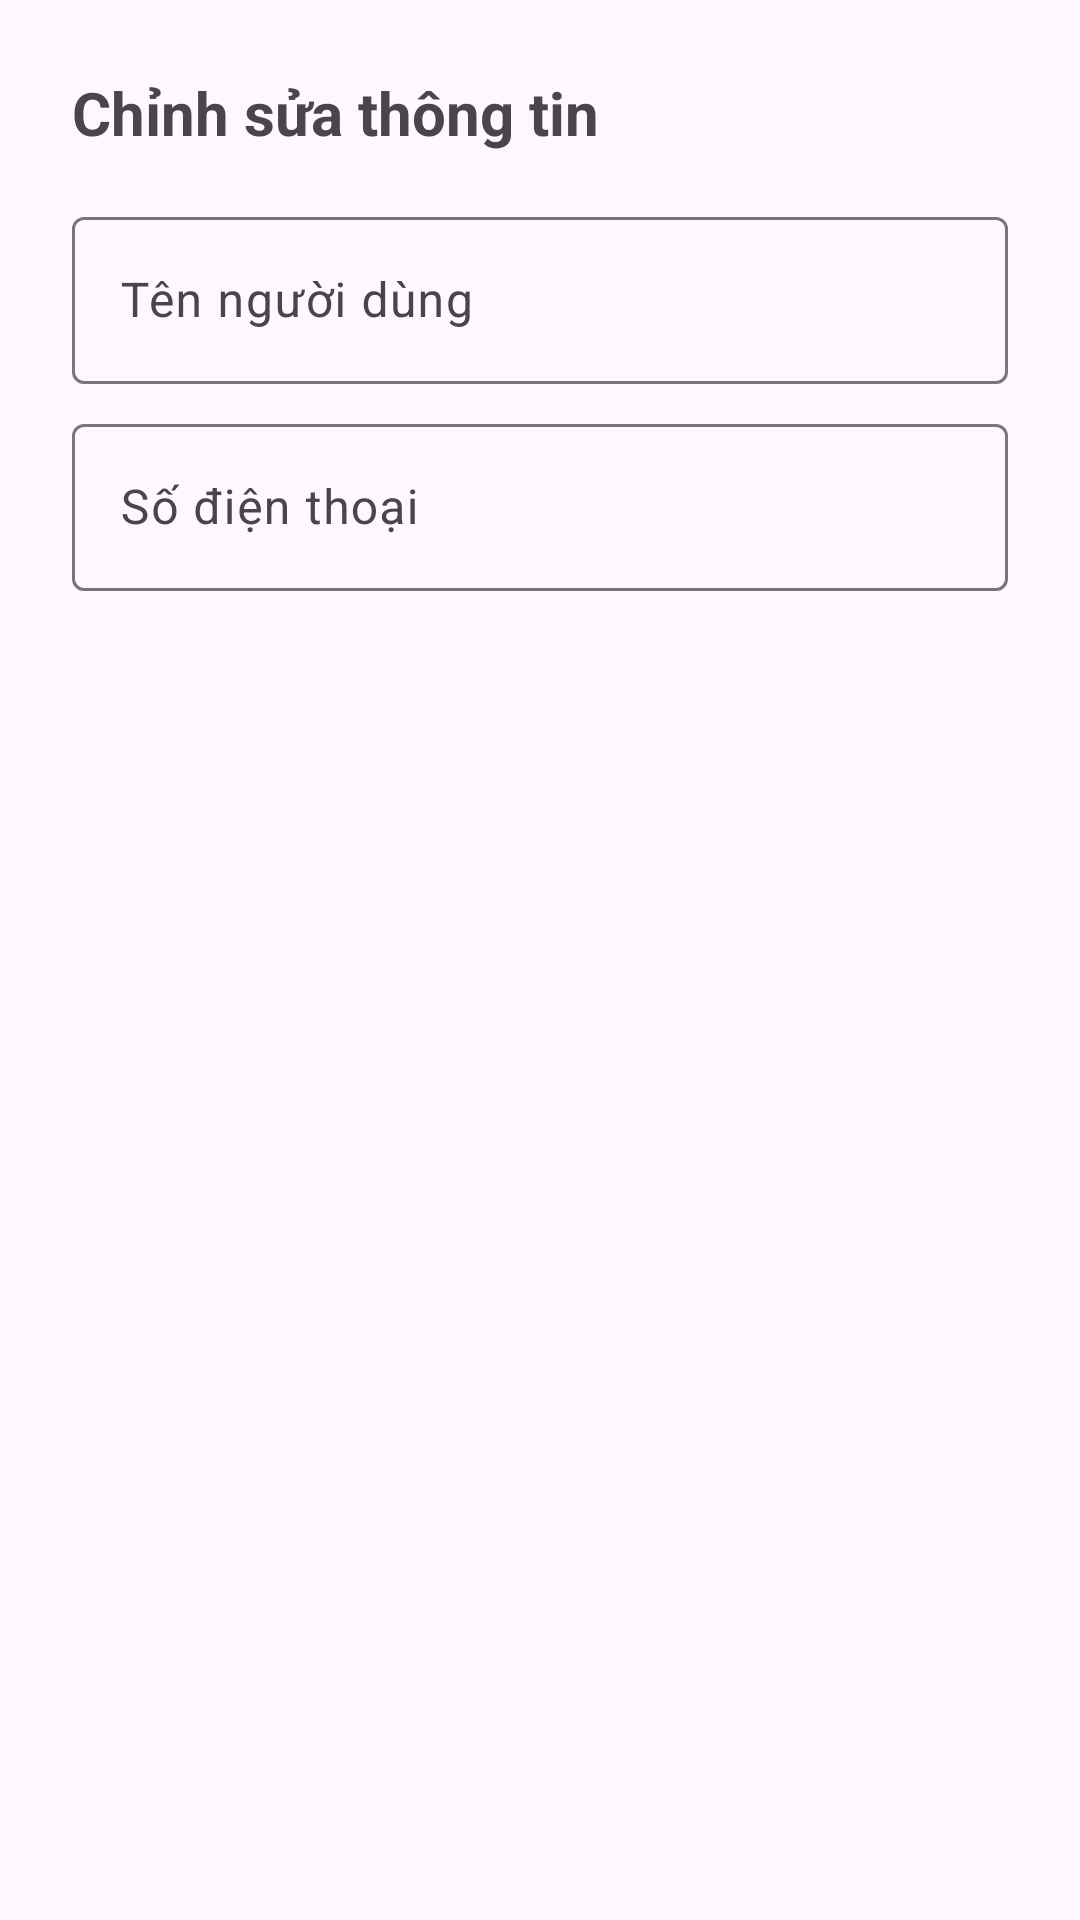

Reconstruct the res/layout file that produces this screen, plus the resources it refers to.
<!-- AndroidManifest.xml: application theme Theme.Coffeeshop -->
<!-- res/layout/dialog_edit_profile.xml -->
<?xml version="1.0" encoding="utf-8"?>
<LinearLayout xmlns:android="http://schemas.android.com/apk/res/android"
    android:layout_width="match_parent"
    android:layout_height="wrap_content"
    android:orientation="vertical"
    android:padding="24dp">

    <TextView
        android:layout_width="wrap_content"
        android:layout_height="wrap_content"
        android:text="Chỉnh sửa thông tin"
        android:textSize="20sp"
        android:textStyle="bold"
        android:layout_marginBottom="16dp"/>

    <com.google.android.material.textfield.TextInputLayout
        android:layout_width="match_parent"
        android:layout_height="wrap_content"
        android:layout_marginBottom="8dp">

        <com.google.android.material.textfield.TextInputEditText
            android:id="@+id/edtUsername"
            android:layout_width="match_parent"
            android:layout_height="wrap_content"
            android:hint="Tên người dùng" />
    </com.google.android.material.textfield.TextInputLayout>

    <com.google.android.material.textfield.TextInputLayout
        android:layout_width="match_parent"
        android:layout_height="wrap_content">

        <com.google.android.material.textfield.TextInputEditText
            android:id="@+id/edtPhone"
            android:layout_width="match_parent"
            android:layout_height="wrap_content"
            android:inputType="phone"
            android:hint="Số điện thoại" />
    </com.google.android.material.textfield.TextInputLayout>

</LinearLayout>
<!-- resources referenced by this layout -->
<resources>
  <style name="Theme.Coffeeshop" parent="Base.Theme.Coffeeshop" />
  <style name="Base.Theme.Coffeeshop" parent="Theme.Material3.DayNight.NoActionBar">
          
          
      </style>
</resources>
